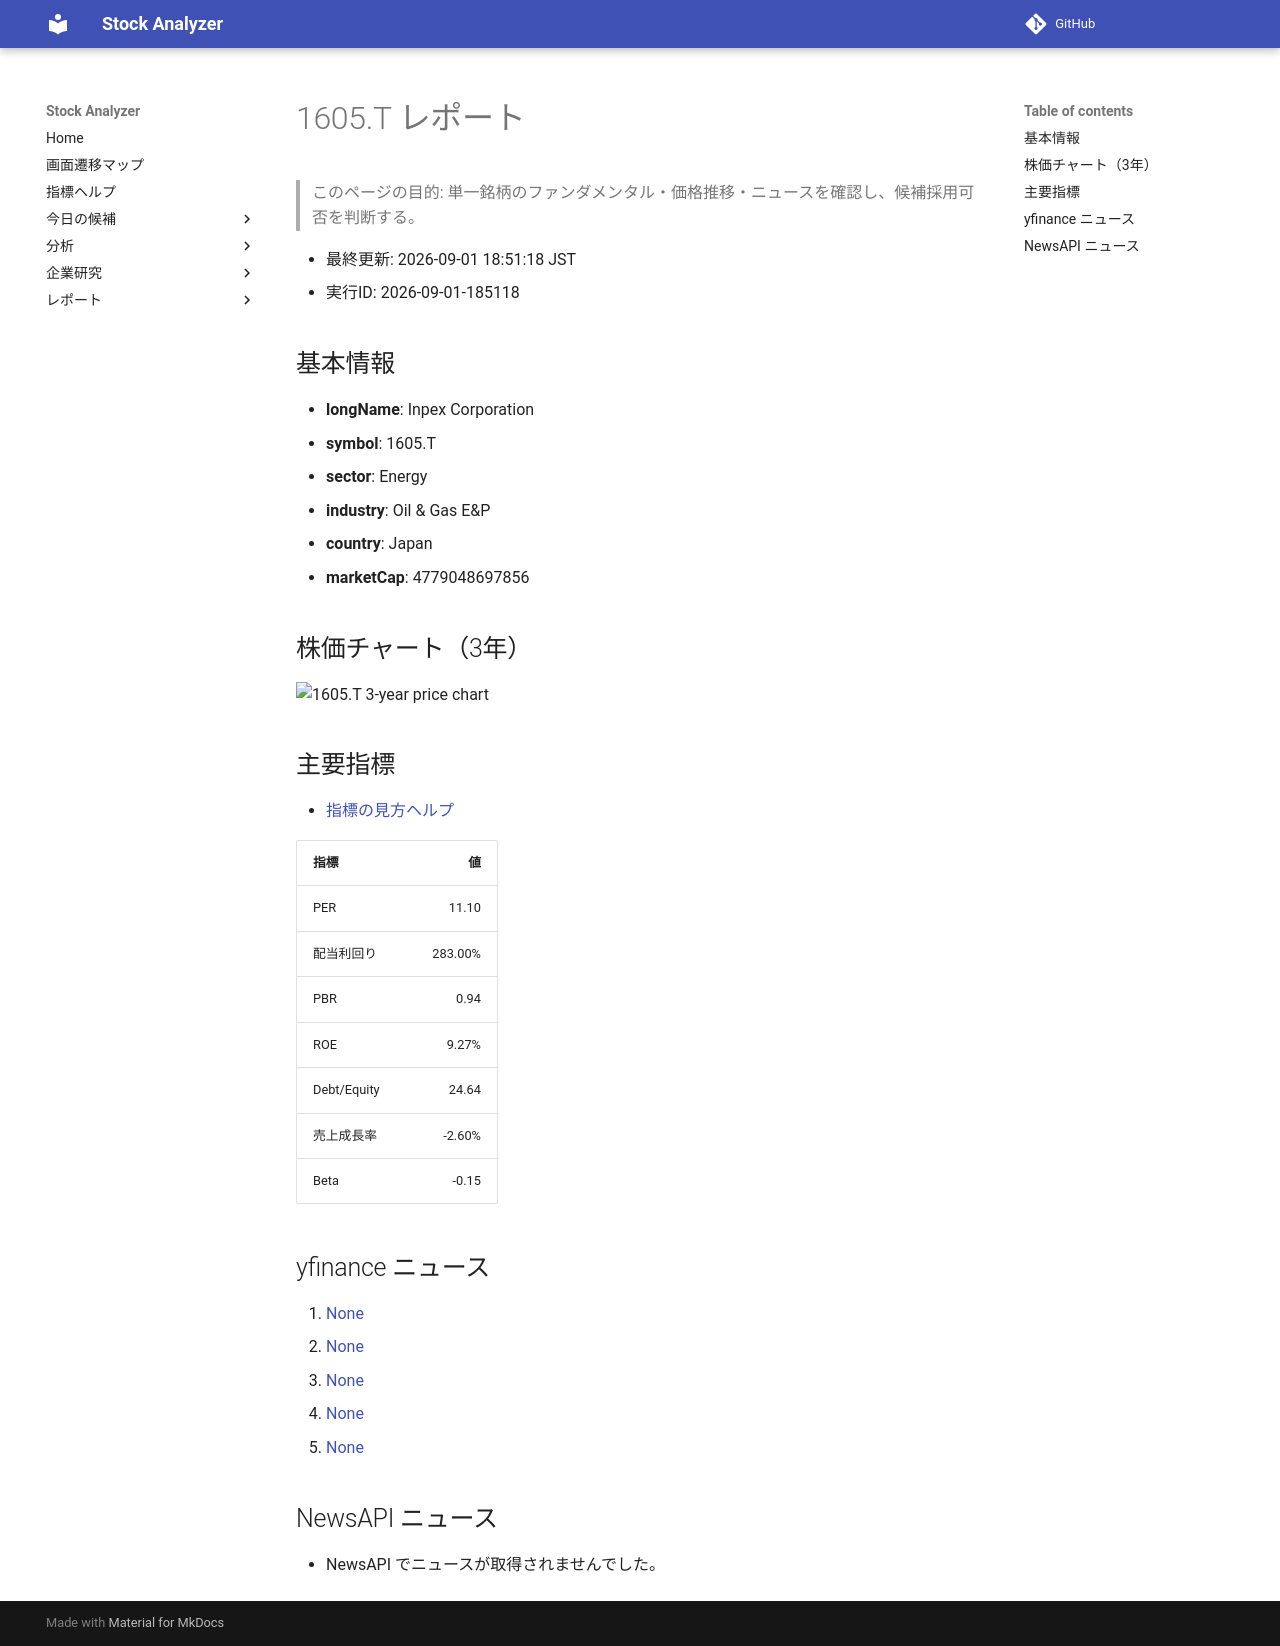

repository: Yumi-note/Making-APP · page: reports/2026-09-01/185118/1605_T/index.html · generator: mkdocs

# 1605.T レポート

> このページの目的: 単一銘柄のファンダメンタル・価格推移・ニュースを確認し、候補採用可否を判断する。

- 最終更新: 2026-09-01 18:51:18 JST
- 実行ID: 2026-09-01-185118

## 基本情報

- **longName**: Inpex Corporation
- **symbol**: 1605.T
- **sector**: Energy
- **industry**: Oil & Gas E&P
- **country**: Japan
- **marketCap**: 4779048697856

## 株価チャート（3年）

![1605.T 3-year price chart](1605_T_3y.png)

## 主要指標

- [指標の見方ヘルプ](../../../../indicators.md)

| 指標 | 値 |
|---|---:|
| PER | 11.10 |
| 配当利回り | 283.00% |
| PBR | 0.94 |
| ROE | 9.27% |
| Debt/Equity | 24.64 |
| 売上成長率 | -2.60% |
| Beta | -0.15 |

## yfinance ニュース

1. [None](None)
2. [None](None)
3. [None](None)
4. [None](None)
5. [None](None)

## NewsAPI ニュース

- NewsAPI でニュースが取得されませんでした。
